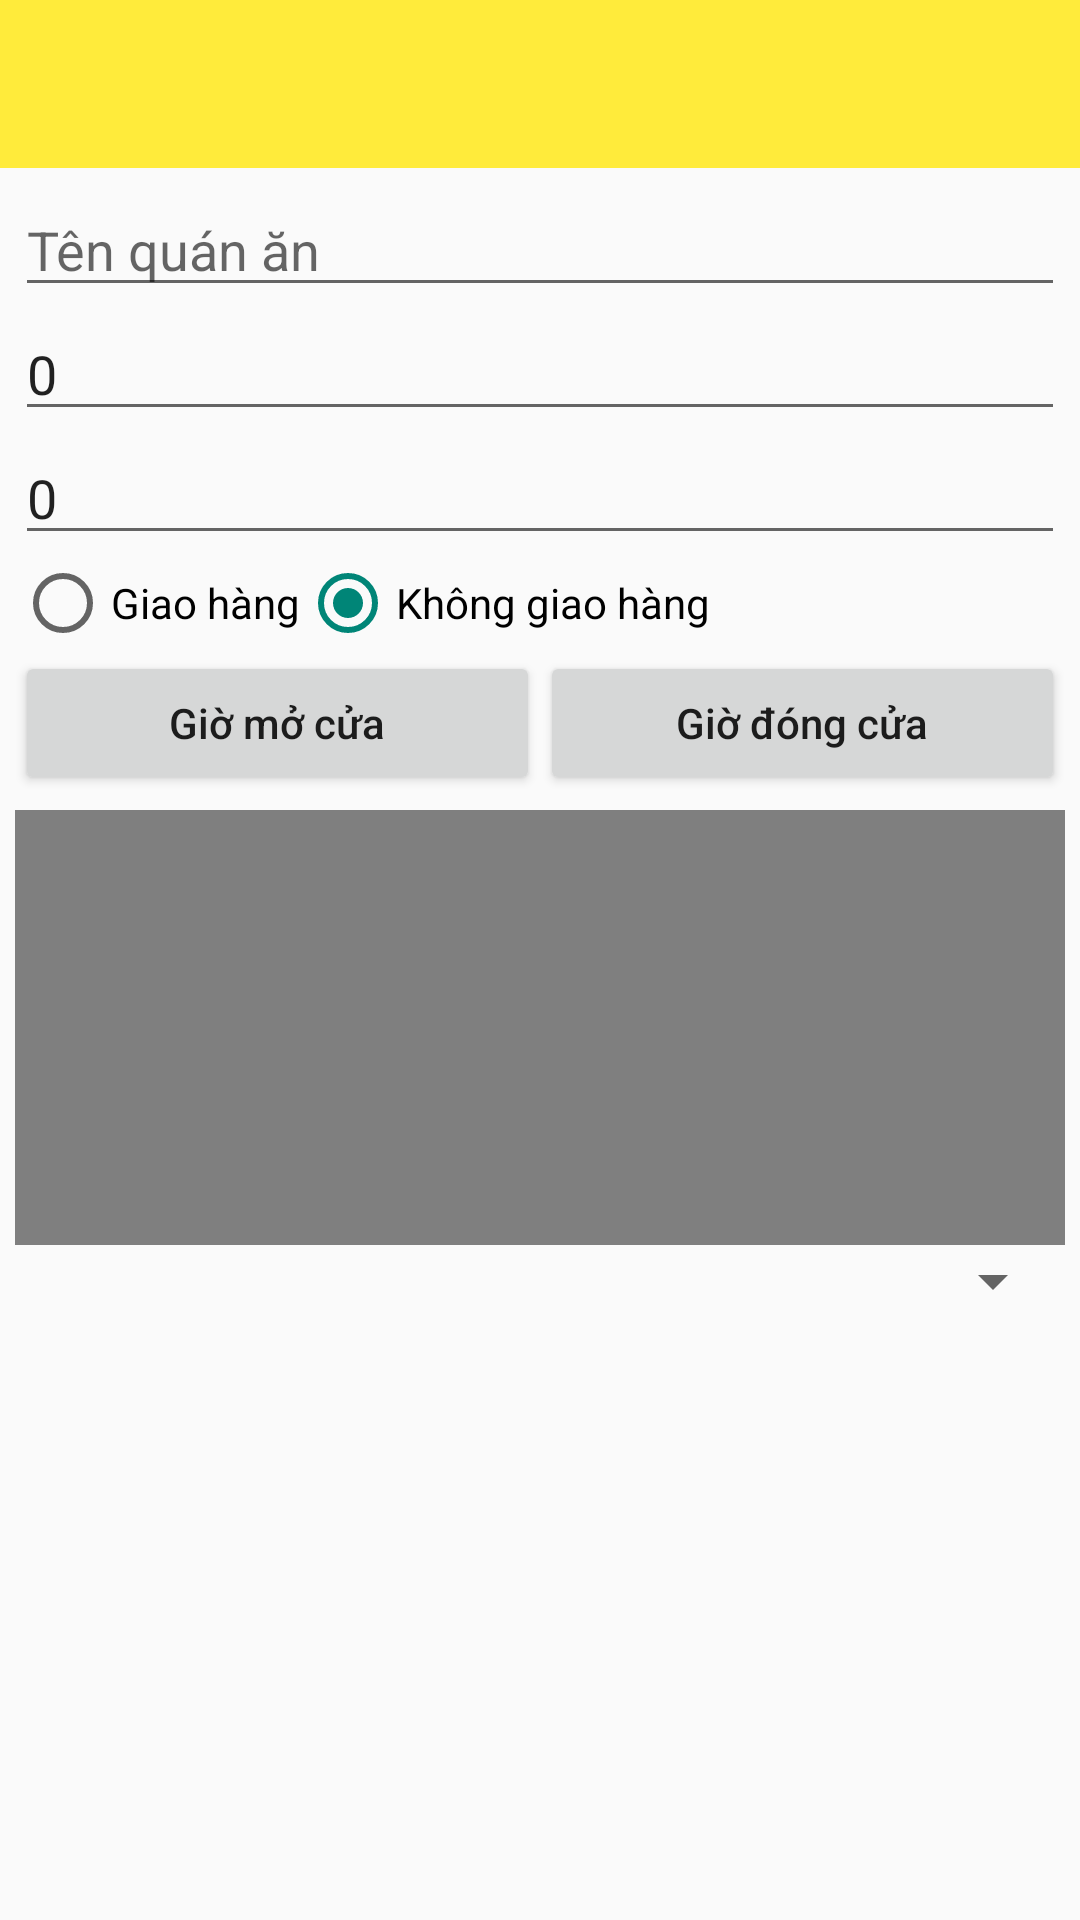

Reconstruct the res/layout file that produces this screen, plus the resources it refers to.
<!-- AndroidManifest.xml: application theme Theme.SkyRestaurant -->
<!-- res/layout/layout_themquanan.xml -->
<?xml version="1.0" encoding="utf-8"?>
<FrameLayout xmlns:android="http://schemas.android.com/apk/res/android"
    android:layout_width="match_parent"
    android:layout_height="match_parent">
    <androidx.appcompat.widget.Toolbar
        android:id="@+id/toolbar_add"
        android:layout_width="match_parent"
        android:layout_height="?attr/actionBarSize"
        android:background="@color/defaultbackground">
    </androidx.appcompat.widget.Toolbar>

    <androidx.core.widget.NestedScrollView
        android:layout_marginTop="?attr/actionBarSize"
        android:layout_width="match_parent"
        android:layout_height="match_parent">

        <LinearLayout
            android:layout_width="match_parent"
            android:layout_height="match_parent"
            android:orientation="vertical"
            android:padding="@dimen/_5dp">

            <EditText
                android:id="@+id/edt_TenQuanAnNew"
                android:layout_width="match_parent"
                android:layout_height="wrap_content"
                android:hint="@string/tenquanan"
                android:textSize="@dimen/_18dp"></EditText>

            <EditText
                android:text="0"
                android:inputType="number"
                android:id="@+id/edt_GiaToiDaNew"
                android:layout_width="match_parent"
                android:layout_height="wrap_content"
                android:hint="@string/giatoida"
                android:textSize="@dimen/_18dp"></EditText>

            <EditText
                android:text="0"
                android:inputType="number"
                android:id="@+id/edt_GiaToiThieuNew"
                android:layout_width="match_parent"
                android:layout_height="wrap_content"
                android:hint="@string/giatoithieu"
                android:textSize="@dimen/_18dp"></EditText>

            <RadioGroup
                android:id="@+id/groupTrangThai"
                android:layout_width="match_parent"
                android:layout_height="wrap_content"
                android:orientation="horizontal">

                <RadioButton
                    android:id="@+id/radioGiaoHang"
                    android:layout_width="wrap_content"
                    android:layout_height="wrap_content"
                    android:text="@string/Giaohang"></RadioButton>

                <RadioButton
                    android:id="@+id/radioKhongGiaoHang"
                    android:layout_width="wrap_content"
                    android:layout_height="wrap_content"
                    android:text="@string/khonggiaohang"
                    android:checked="true"></RadioButton>
            </RadioGroup>

            <LinearLayout
                android:layout_width="match_parent"
                android:layout_height="wrap_content"
                android:orientation="horizontal">

                <Button
                    android:id="@+id/btn_giomocua"
                    android:layout_width="match_parent"
                    android:layout_height="wrap_content"
                    android:layout_weight="1"
                    android:text="@string/giomocua"
                    android:textAllCaps="false"></Button>

                <Button
                    android:id="@+id/btn_giodongcua"
                    android:layout_width="match_parent"
                    android:layout_height="wrap_content"
                    android:layout_weight="1"
                    android:text="@string/giodongcua"
                    android:textAllCaps="false"></Button>
            </LinearLayout>
            <FrameLayout
                android:layout_width="match_parent"
                android:layout_height="@dimen/_150dp">
                <VideoView
                    android:layout_marginTop="@dimen/_5dp"
                    android:id="@+id/VideoView"
                    android:layout_width="match_parent"
                    android:layout_height="@dimen/_150dp" />
                <ImageView
                    android:scaleType="centerCrop"
                    android:src="@drawable/img_themvideo"
                    android:id="@+id/imgVideo"
                    android:layout_width="match_parent"
                    android:layout_height="match_parent">
                </ImageView>
            </FrameLayout>


            <HorizontalScrollView
                android:layout_width="match_parent"
                android:layout_height="wrap_content">

                <LinearLayout
                    android:id="@+id/horizontal_TienIch"
                    android:layout_width="match_parent"
                    android:layout_height="wrap_content"
                    android:orientation="horizontal"></LinearLayout>

            </HorizontalScrollView>

            <LinearLayout
                android:id="@+id/KhungChuaChiNhanh"
                android:layout_width="match_parent"
                android:layout_height="wrap_content"
                android:orientation="vertical">

            </LinearLayout>

            <Spinner
                android:id="@+id/spinnerKhuVuc"
                android:layout_width="match_parent"
                android:layout_height="wrap_content"></Spinner>

            <ImageView
                android:id="@+id/img_hinhQuan"
                android:layout_width="match_parent"
                android:layout_height="@dimen/_150dp"
                android:scaleType="centerCrop"
                android:src="@drawable/img_themhinhanh"></ImageView>

            <LinearLayout
                android:layout_width="match_parent"
                android:layout_height="wrap_content"
                android:layout_marginTop="@dimen/_10dp"
                android:orientation="horizontal">

                <ImageView
                    android:id="@+id/img_hinhQuan2"
                    android:layout_width="match_parent"
                    android:layout_height="@dimen/_70dp"
                    android:layout_weight="1"
                    android:padding="@dimen/_2dp"
                    android:scaleType="fitXY"
                    android:src="@drawable/img_mini_themhinh"></ImageView>

                <ImageView
                    android:id="@+id/img_hinhQuan3"
                    android:layout_width="match_parent"
                    android:layout_height="@dimen/_70dp"
                    android:layout_weight="1"
                    android:padding="@dimen/_2dp"
                    android:scaleType="fitXY"
                    android:src="@drawable/img_mini_themhinh"></ImageView>

                <ImageView
                    android:id="@+id/img_hinhQuan4"
                    android:layout_width="match_parent"
                    android:layout_height="@dimen/_70dp"
                    android:layout_weight="1"
                    android:padding="@dimen/_2dp"
                    android:scaleType="fitXY"
                    android:src="@drawable/img_mini_themhinh"></ImageView>

                <ImageView
                    android:id="@+id/img_hinhQuan5"
                    android:layout_width="match_parent"
                    android:layout_height="@dimen/_70dp"
                    android:layout_weight="1"
                    android:padding="@dimen/_2dp"
                    android:scaleType="fitXY"
                    android:src="@drawable/img_mini_themhinh"></ImageView>

                <ImageView
                    android:id="@+id/img_hinhQuan6"
                    android:layout_width="match_parent"
                    android:layout_height="@dimen/_70dp"
                    android:layout_weight="1"
                    android:padding="@dimen/_2dp"
                    android:scaleType="fitXY"
                    android:src="@drawable/img_mini_themhinh"></ImageView>
            </LinearLayout>

            <LinearLayout
                android:id="@+id/KhungChuaThucDon"
                android:layout_width="match_parent"
                android:layout_height="wrap_content"
                android:orientation="vertical"></LinearLayout>

            <Button
                android:id="@+id/btn_ThemQuanAn"
                android:layout_width="match_parent"
                android:layout_height="wrap_content"
                android:layout_marginTop="@dimen/_10dp"
                android:background="@color/defaultbackground"
                android:padding="@dimen/_5dp"
                android:text="@string/luulai"></Button>
        </LinearLayout>
    </androidx.core.widget.NestedScrollView>

</FrameLayout>
<!-- resources referenced by this layout -->
<resources>
  <color name="defaultbackground">#FFEB3B</color>
  <dimen name="_10dp">10dp</dimen>
  <dimen name="_150dp">150dp</dimen>
  <dimen name="_18dp">18dp</dimen>
  <dimen name="_2dp">2dp</dimen>
  <dimen name="_5dp">5dp</dimen>
  <dimen name="_70dp">70dp</dimen>
  <string name="Giaohang">Giao hàng</string>
  <string name="giatoida">Giá tối đa</string>
  <string name="giatoithieu">Giá tối thiểu</string>
  <string name="giodongcua">Giờ đóng cửa</string>
  <string name="giomocua">Giờ mở cửa</string>
  <string name="khonggiaohang">Không giao hàng</string>
  <string name="luulai">Lưu lại</string>
  <string name="tenquanan">Tên quán ăn</string>
  <style name="Theme.SkyRestaurant" parent="Theme.AppCompat.Light.NoActionBar">
          
          <item name="colorPrimary">@color/purple_500</item>
          <item name="colorPrimaryVariant">@color/purple_700</item>
          <item name="colorOnPrimary">@color/white</item>
          
          <item name="colorSecondary">@color/md_yellow_a200</item>
          <item name="colorSecondaryVariant">@color/teal_700</item>
          <item name="colorOnSecondary">@color/black</item>
          
          <item name="android:statusBarColor" tools:targetApi="l">?attr/colorPrimaryVariant</item>
          
      </style>
  <color name="purple_500">#FF6200EE</color>
  <color name="purple_700">#C6FFEB3B</color>
  <color name="white">#FFFFFFFF</color>
  <color name="md_yellow_a200">#ffff00</color>
  <color name="teal_700">#FF018786</color>
  <color name="black">#FF000000</color>
</resources>
